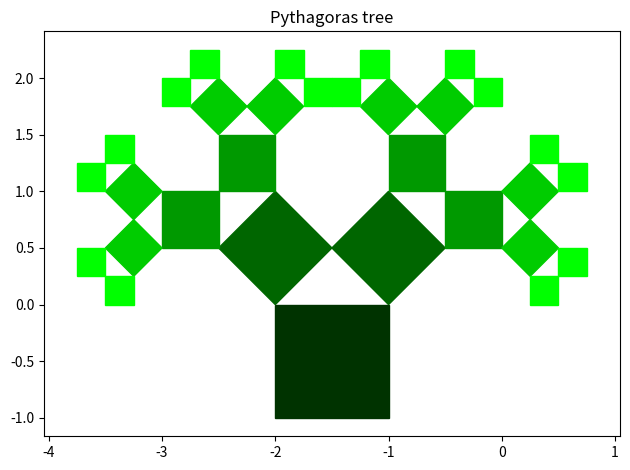

This chart was generated by the following Python code:
import sys
from math import sin, cos, pi
import matplotlib.pyplot as plt
# SEE: https://github.com/Quentin18/Matplotlib-fractals/tree/master

def pythagorasTree(x, y, length, alpha, angle, order, counter):
    dx = length * sin(alpha)
    dy = length * cos(alpha)

    X, Y = [x], [y]

    x1 = x + dx
    y1 = y - dy
    X.append(x1)
    Y.append(y1)

    x2 = x + dx - dy
    y2 = y - dy - dx
    X.append(x2)
    Y.append(y2)

    x3 = x - dy
    y3 = y - dx
    X.append(x3)
    Y.append(y3)

    x4 = x - dy + length * cos(angle) * sin(alpha - angle)
    y4 = y - dx - length * cos(angle) * cos(alpha - angle)

    plt.fill(X, Y, color=(0, counter / color_index, 0))
    plt.axis('equal')

    if order > 0:
        pythagorasTree(
            x4, y4, length * sin(angle), alpha - angle + pi / 2,
            angle, order - 1, counter + 1)
        pythagorasTree(
            x3, y3, length * cos(angle), alpha - angle,
            angle, order - 1, counter + 1)


if __name__ == "__main__":
    x, y = 0, 0
    length = 1
    order = int(sys.argv[1]) if len(sys.argv) == 2 else 4
    angle = pi / int(sys.argv[2]) if len(sys.argv) == 3 else pi / 3
    alpha = -pi / 2
    color_index = order + 1

    pythagorasTree(x - 1, y - 1, length, -pi / 2, angle * 3 / 4, order, 1)
    plt.title("Pythagoras tree")
    plt.tight_layout()
    plt.show()
